Photos from the image-classification dataset "dataset" in the GitHub repository MogusaShirose/mlai_project_final. Its 2 classes are: apple, strawberry.

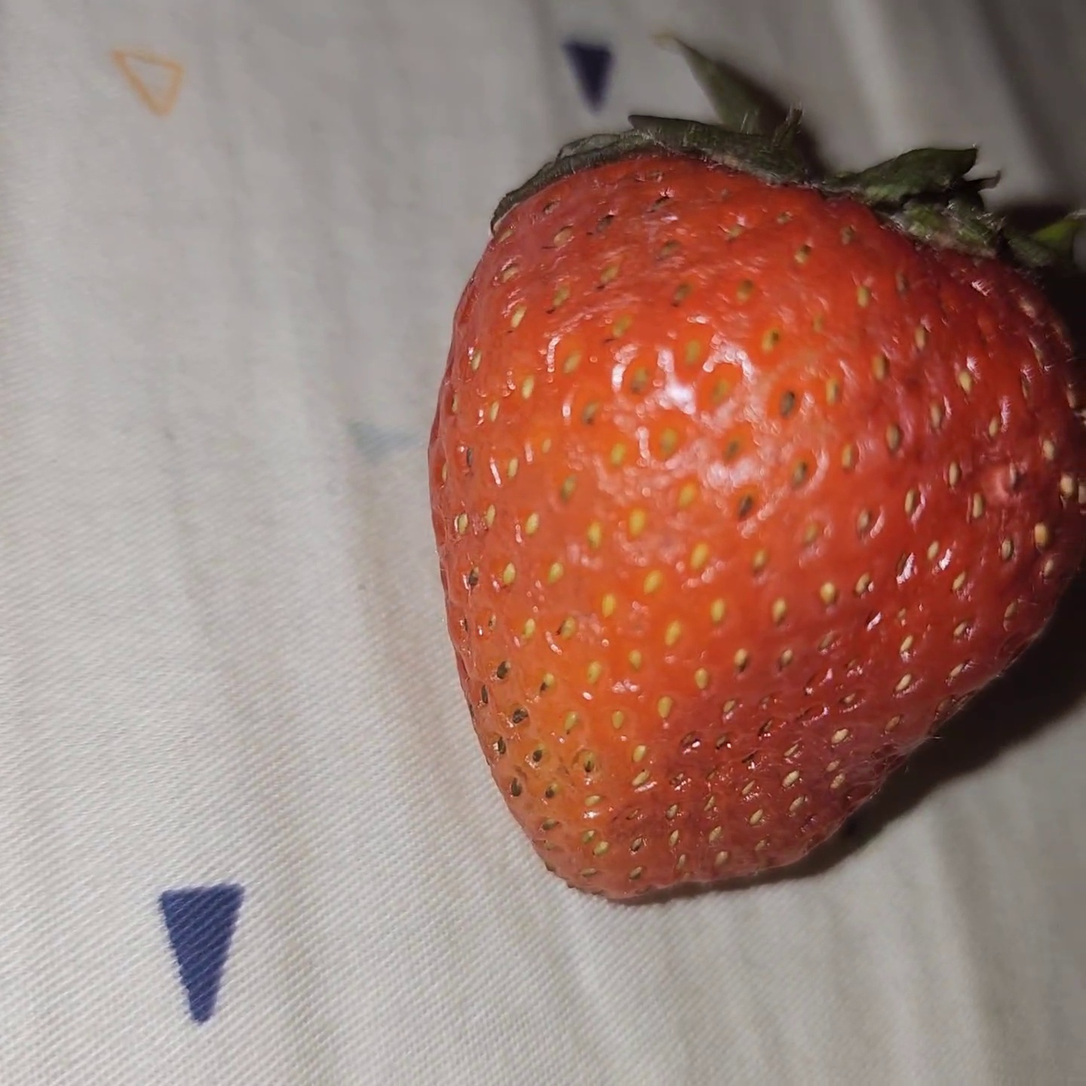
Label: strawberry

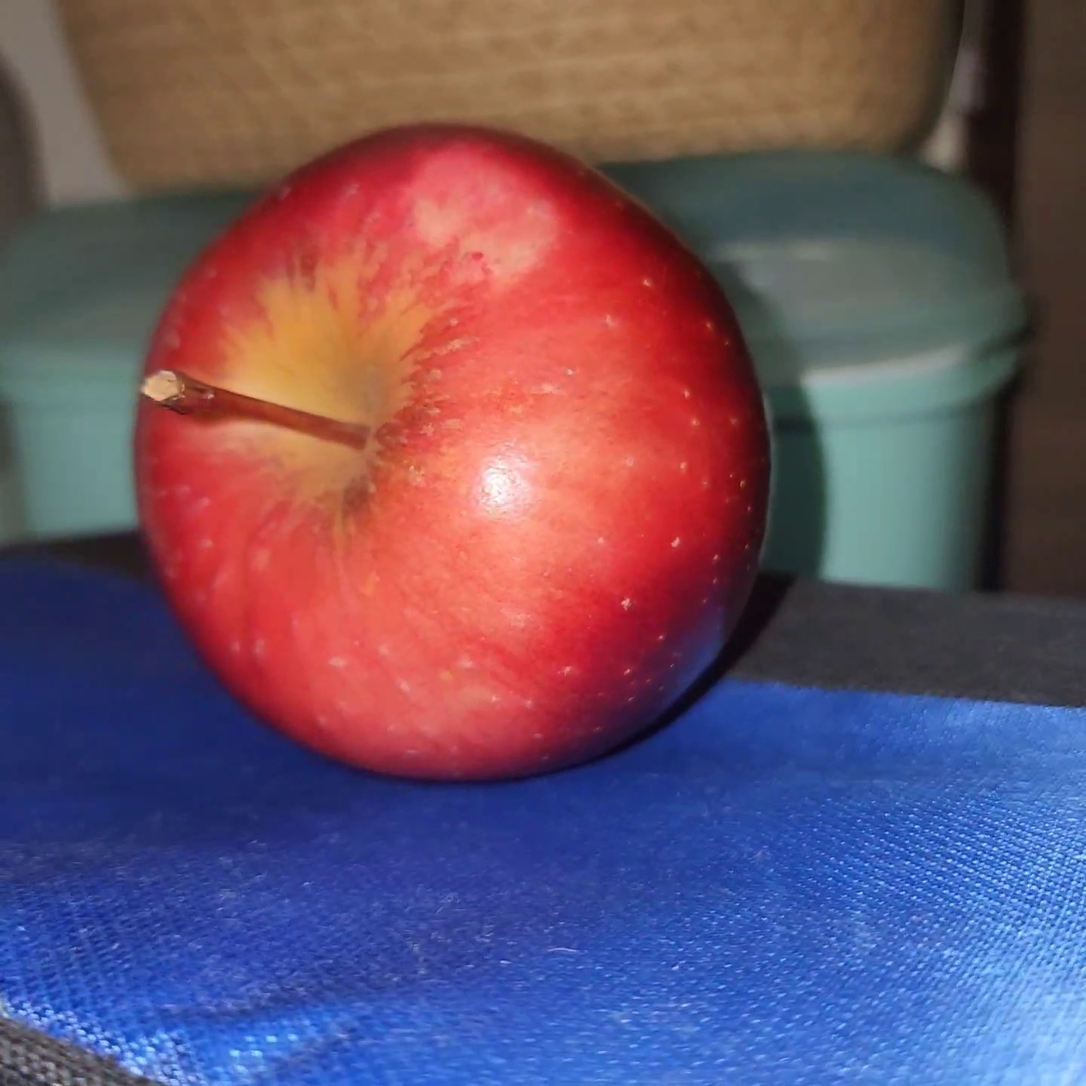
Label: apple

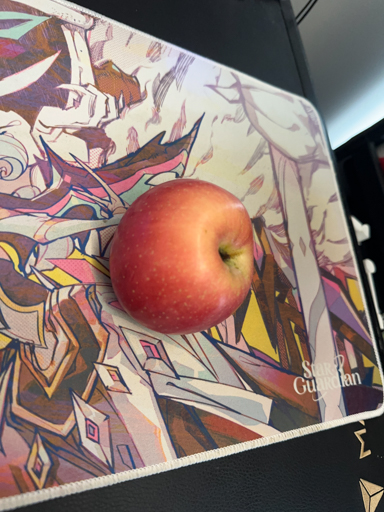
Label: apple

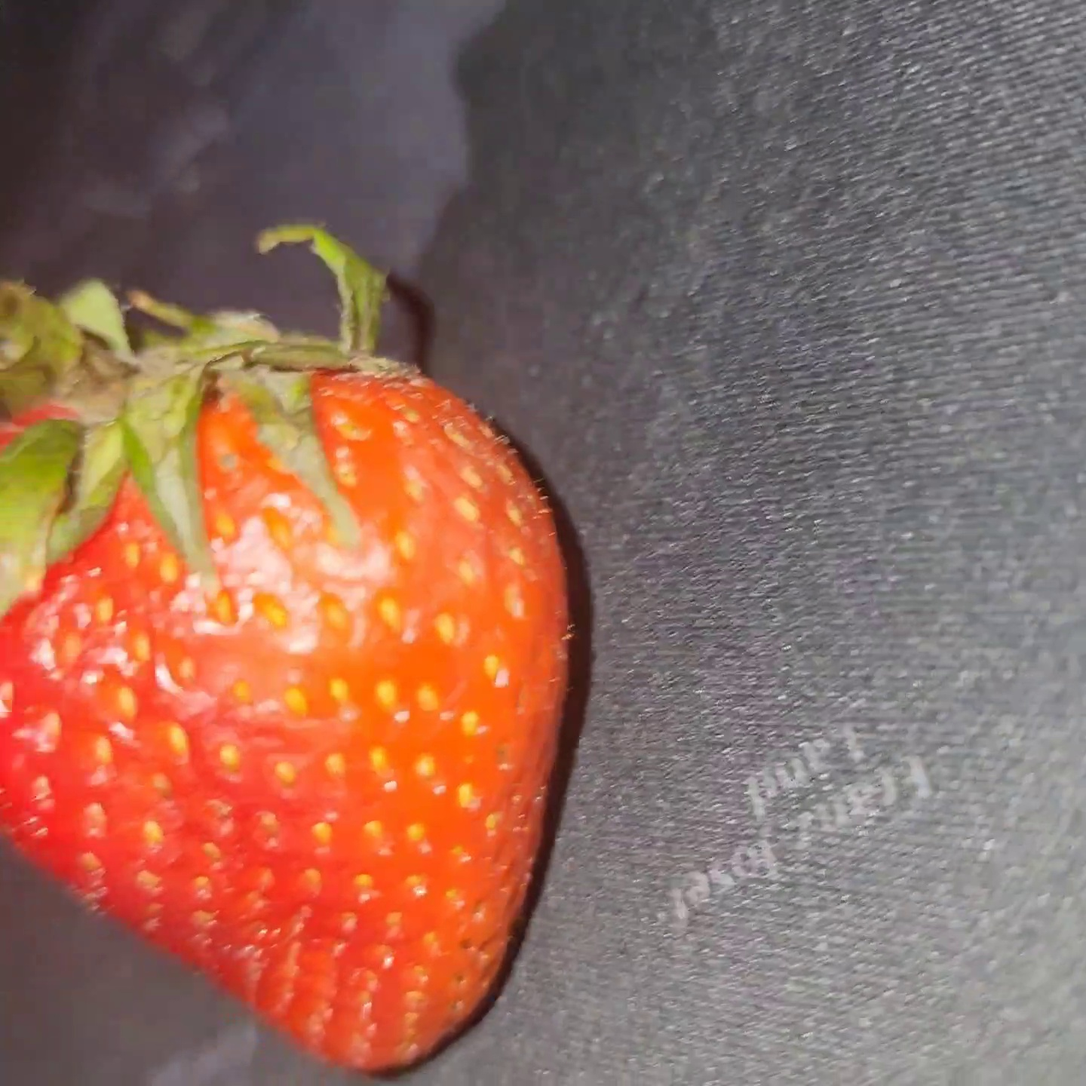
Label: strawberry

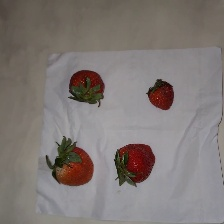
Label: strawberry

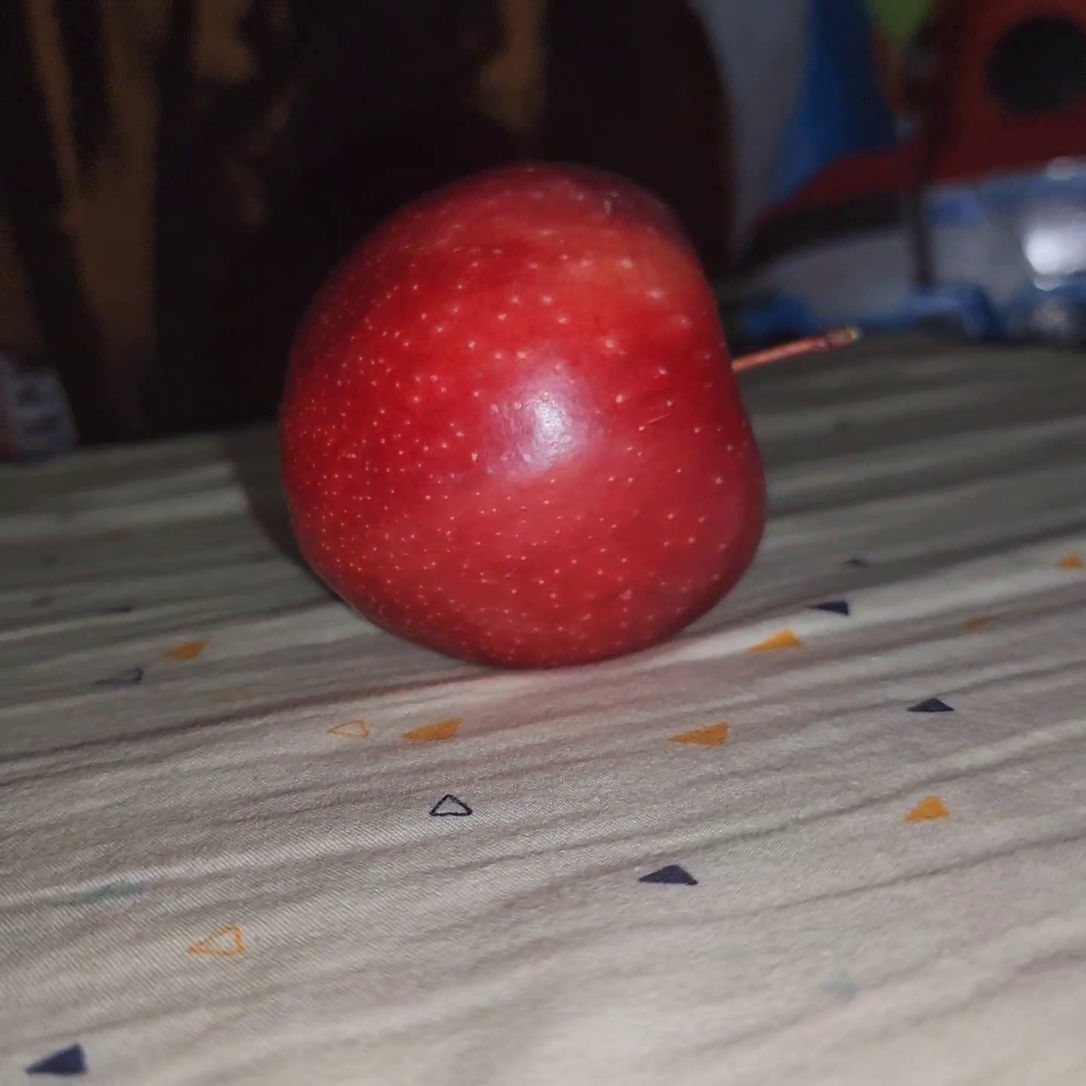
Label: apple
